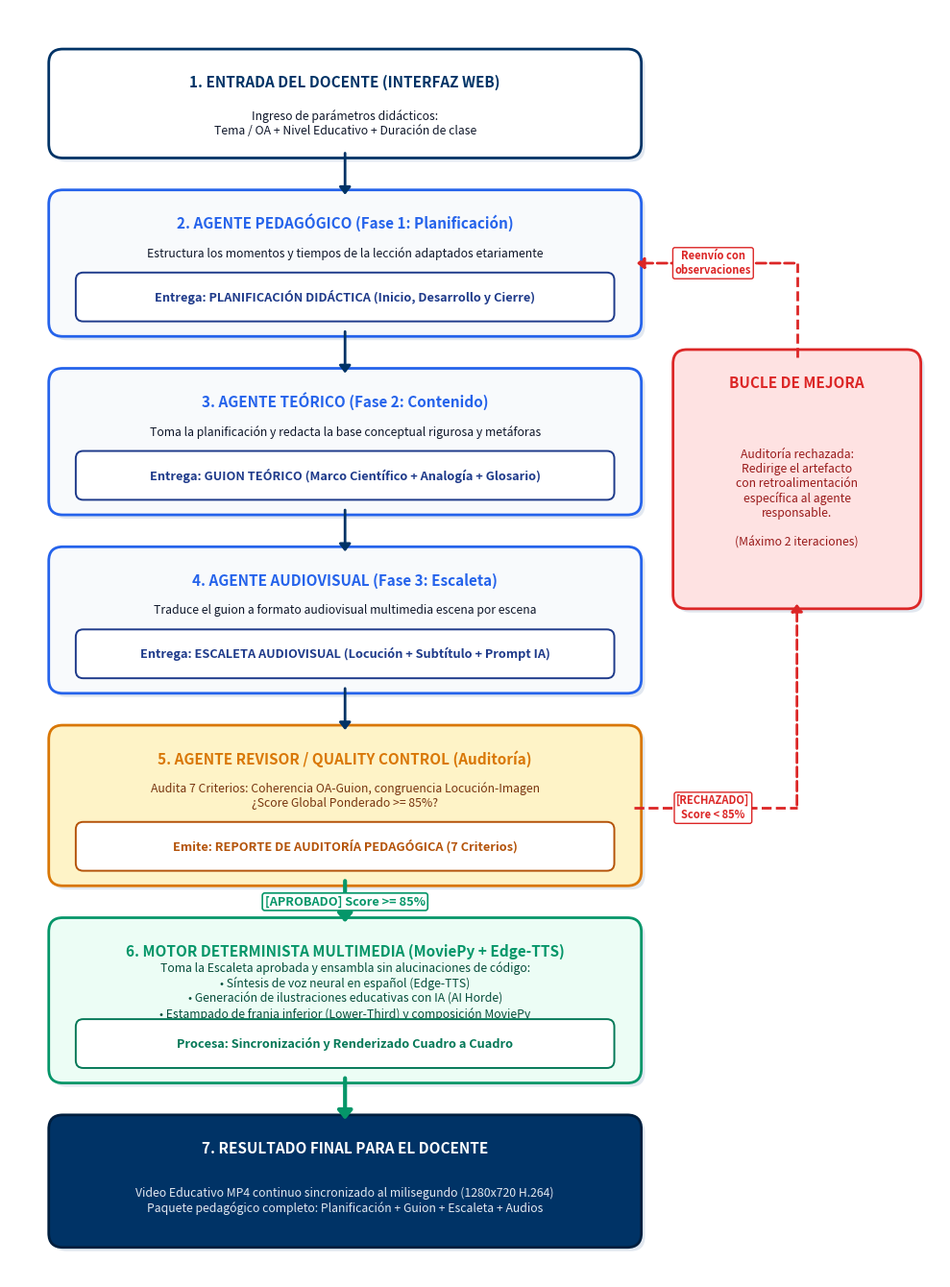

Write Python code to recreate this figure.
import matplotlib.pyplot as plt
import matplotlib.patches as patches

def draw_diagram():
    # Dimensions: 10 inches wide by 13.5 inches tall for crisp readability
    fig, ax = plt.subplots(figsize=(10, 13.5), dpi=300)
    ax.set_xlim(0, 10)
    ax.set_ylim(0, 13.5)
    ax.axis('off')

    # Color palette
    c_navy = "#003366"
    c_text_dark = "#0F172A"
    c_blue_bg = "#F8FAFC"
    c_blue_border = "#2563EB"
    c_amber_bg = "#FEF3C7"
    c_amber_border = "#D97706"
    c_red_bg = "#FEE2E2"
    c_red_border = "#DC2626"
    c_green_bg = "#ECFDF5"
    c_green_border = "#059669"

    # Helper for rounded boxes
    def draw_box(x, y, w, h, title, subtitle, doc_tag, bg_color, border_color, text_color=c_text_dark, tag_color="#1E3A8A", title_color=None):
        if title_color is None:
            title_color = border_color
            
        # Shadow
        rect_sh = patches.FancyBboxPatch((x+0.04, y-0.04), w, h, boxstyle="round,pad=0.08,rounding_size=0.15",
                                         facecolor="#E2E8F0", edgecolor="none", zorder=1)
        ax.add_patch(rect_sh)
        # Main Box
        rect = patches.FancyBboxPatch((x, y), w, h, boxstyle="round,pad=0.08,rounding_size=0.15",
                                      facecolor=bg_color, edgecolor=border_color, linewidth=2, zorder=2)
        ax.add_patch(rect)
        
        # Title
        ax.text(x + w/2, y + h - 0.28, title, ha='center', va='center', fontsize=11, fontweight='bold', color=title_color, zorder=3)
        
        # Subtitle
        if subtitle:
            # calculate vertical center for subtitle
            sub_y = (y + 0.62 + (y + h - 0.42)) / 2 if doc_tag else (y + (y + h - 0.42)) / 2
            ax.text(x + w/2, sub_y, subtitle, ha='center', va='center', fontsize=8.8, color=text_color, zorder=3)
        
        # Deliverable Tag Box
        if doc_tag:
            tag_box = patches.FancyBboxPatch((x + 0.25, y + 0.12), w - 0.5, 0.44, boxstyle="round,pad=0.04,rounding_size=0.08",
                                            facecolor="#FFFFFF", edgecolor=tag_color, linewidth=1.4, zorder=3)
            ax.add_patch(tag_box)
            ax.text(x + w/2, y + 0.34, doc_tag, ha='center', va='center', fontsize=9.2, fontweight='bold', color=tag_color, zorder=4)

    # Coordinates:
    # Main column: x = 0.5, w = 6.2 (center = 3.6, right edge = 6.7)
    # Side column (Loop): x = 7.3, w = 2.4 (center = 8.5)
    
    # 1. ENTRADA DEL DOCENTE
    draw_box(0.5, 12.0, 6.2, 1.0, 
             "1. ENTRADA DEL DOCENTE (INTERFAZ WEB)", 
             "Ingreso de parámetros didácticos:\nTema / OA + Nivel Educativo + Duración de clase", 
             None, "#FFFFFF", c_navy)

    # 2. AGENTE PEDAGÓGICO
    draw_box(0.5, 10.1, 6.2, 1.4, 
             "2. AGENTE PEDAGÓGICO (Fase 1: Planificación)", 
             "Estructura los momentos y tiempos de la lección adaptados etariamente", 
             "Entrega: PLANIFICACIÓN DIDÁCTICA (Inicio, Desarrollo y Cierre)", 
             c_blue_bg, c_blue_border)

    # 3. AGENTE TEÓRICO
    draw_box(0.5, 8.2, 6.2, 1.4, 
             "3. AGENTE TEÓRICO (Fase 2: Contenido)", 
             "Toma la planificación y redacta la base conceptual rigurosa y metáforas", 
             "Entrega: GUION TEÓRICO (Marco Científico + Analogía + Glosario)", 
             c_blue_bg, c_blue_border)

    # 4. AGENTE AUDIOVISUAL
    draw_box(0.5, 6.3, 6.2, 1.4, 
             "4. AGENTE AUDIOVISUAL (Fase 3: Escaleta)", 
             "Traduce el guion a formato audiovisual multimedia escena por escena", 
             "Entrega: ESCALETA AUDIOVISUAL (Locución + Subtítulo + Prompt IA)", 
             c_blue_bg, c_blue_border)

    # 5. AGENTE REVISOR (QC)
    draw_box(0.5, 4.25, 6.2, 1.55, 
             "5. AGENTE REVISOR / QUALITY CONTROL (Auditoría)", 
             "Audita 7 Criterios: Coherencia OA-Guion, congruencia Locución-Imagen\n¿Score Global Ponderado >= 85%?", 
             "Emite: REPORTE DE AUDITORÍA PEDAGÓGICA (7 Criterios)", 
             c_amber_bg, c_amber_border, text_color="#78350F", tag_color="#B45309")

    # BUCLE DE MEJORA (Side Box)
    draw_box(7.2, 7.2, 2.5, 2.6,
             "BUCLE DE MEJORA", 
             "Auditoría rechazada:\nRedirige el artefacto\ncon retroalimentación\nespecífica al agente\nresponsable.\n\n(Máximo 2 iteraciones)", 
             None, c_red_bg, c_red_border, text_color="#991B1B")

    # 6. MOTOR DETERMINISTA MULTIMEDIA
    draw_box(0.5, 2.15, 6.2, 1.6, 
             "6. MOTOR DETERMINISTA MULTIMEDIA (MoviePy + Edge-TTS)", 
             "Toma la Escaleta aprobada y ensambla sin alucinaciones de código:\n• Síntesis de voz neural en español (Edge-TTS)\n• Generación de ilustraciones educativas con IA (AI Horde)\n• Estampado de franja inferior (Lower-Third) y composición MoviePy", 
             "Procesa: Sincronización y Renderizado Cuadro a Cuadro", 
             c_green_bg, c_green_border, text_color="#064E3B", tag_color="#047857")

    # 7. RESULTADO FINAL
    draw_box(0.5, 0.4, 6.2, 1.25, 
             "7. RESULTADO FINAL PARA EL DOCENTE", 
             "Video Educativo MP4 continuo sincronizado al milisegundo (1280x720 H.264)\nPaquete pedagógico completo: Planificación + Guion + Escaleta + Audios", 
             None, "#003366", "#001F3F", text_color="#E2E8F0", title_color="#FFFFFF")

    # ARROWS & CONNECTORS
    arrow_props = dict(arrowstyle="-|>,head_width=0.35,head_length=0.45", linewidth=2.0, color="#003366")
    arrow_pass = dict(arrowstyle="-|>,head_width=0.45,head_length=0.55", linewidth=3.0, color="#059669")
    arrow_fail = dict(arrowstyle="-|>,head_width=0.35,head_length=0.45", linewidth=2.0, color="#DC2626")

    # 1 -> 2
    ax.annotate("", xy=(3.6, 11.5), xytext=(3.6, 12.0), arrowprops=arrow_props)
    # 2 -> 3
    ax.annotate("", xy=(3.6, 9.6), xytext=(3.6, 10.1), arrowprops=arrow_props)
    # 3 -> 4
    ax.annotate("", xy=(3.6, 7.7), xytext=(3.6, 8.2), arrowprops=arrow_props)
    # 4 -> 5
    ax.annotate("", xy=(3.6, 5.8), xytext=(3.6, 6.3), arrowprops=arrow_props)

    # 5 -> 6 (APROBADO)
    ax.annotate("", xy=(3.6, 3.75), xytext=(3.6, 4.25), arrowprops=arrow_pass)
    ax.text(3.6, 4.0, "[APROBADO] Score >= 85%", fontsize=9.2, fontweight='bold', color="#059669", 
            ha='center', va='center',
            bbox=dict(boxstyle="round,pad=0.2", facecolor="#FFFFFF", edgecolor="#059669", linewidth=1.2))

    # 6 -> 7
    ax.annotate("", xy=(3.6, 1.65), xytext=(3.6, 2.15), arrowprops=arrow_pass)

    # RECHAZADO: 5 -> Loop Box
    # From right of Box 5 (6.7, 5.0) horizontally to (8.45, 5.0) and up to bottom of Loop Box (8.45, 7.2)
    ax.plot([6.7, 8.45], [5.0, 5.0], color="#DC2626", linewidth=2.0, linestyle="--")
    ax.text(7.55, 5.0, "[RECHAZADO]\nScore < 85%", fontsize=8, fontweight='bold', color="#DC2626", ha='center', va='center',
            bbox=dict(boxstyle="round,pad=0.2", facecolor="#FFFFFF", edgecolor="#DC2626", linewidth=1.0))
    ax.annotate("", xy=(8.45, 7.2), xytext=(8.45, 5.0),
                arrowprops=dict(arrowstyle="-|>,head_width=0.35,head_length=0.45", linewidth=2.0, color="#DC2626", linestyle="--"))

    # LOOP BACK: From top of Loop Box (8.45, 9.8) up to 10.8 and left to Box 2 (6.7, 10.8)
    ax.plot([8.45, 8.45], [9.8, 10.8], color="#DC2626", linewidth=2.0, linestyle="--")
    ax.annotate("", xy=(6.7, 10.8), xytext=(8.45, 10.8),
                arrowprops=dict(arrowstyle="-|>,head_width=0.35,head_length=0.45", linewidth=2.0, color="#DC2626", linestyle="--"))
    ax.text(7.55, 10.8, "Reenvío con\nobservaciones", fontsize=8, fontweight='bold', color="#DC2626", ha='center', va='center',
            bbox=dict(boxstyle="round,pad=0.2", facecolor="#FFFFFF", edgecolor="#DC2626", linewidth=1.0))

    plt.tight_layout()
    out_path = "figura1_arquitectura_agentes.png"
    plt.savefig(out_path, bbox_inches='tight', dpi=300)
    plt.close()
    print(f"Diagrama guardado exitosamente en: {out_path}")

if __name__ == "__main__":
    draw_diagram()
